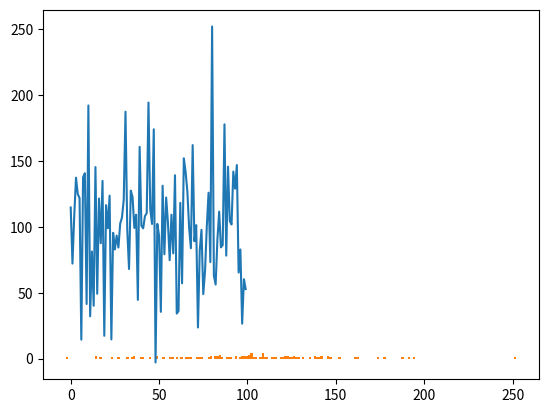

This chart was generated by the following Python code:
# import the required libraries 
import random 
import matplotlib.pyplot as plt 
    
# store the random numbers in a  
# list 
nums = [] 
mu = 100
sigma = 50
#perturber la valeur de mu on utilisant un bruit gaussian avec 
print(mu)
print(random.gauss(mu, sigma))   



for i in range(100): 
    temp = random.gauss(mu, sigma)
    nums.append(temp) 
        
# plotting a graph 
plt.plot(nums)
plt.hist(nums, bins = 200)